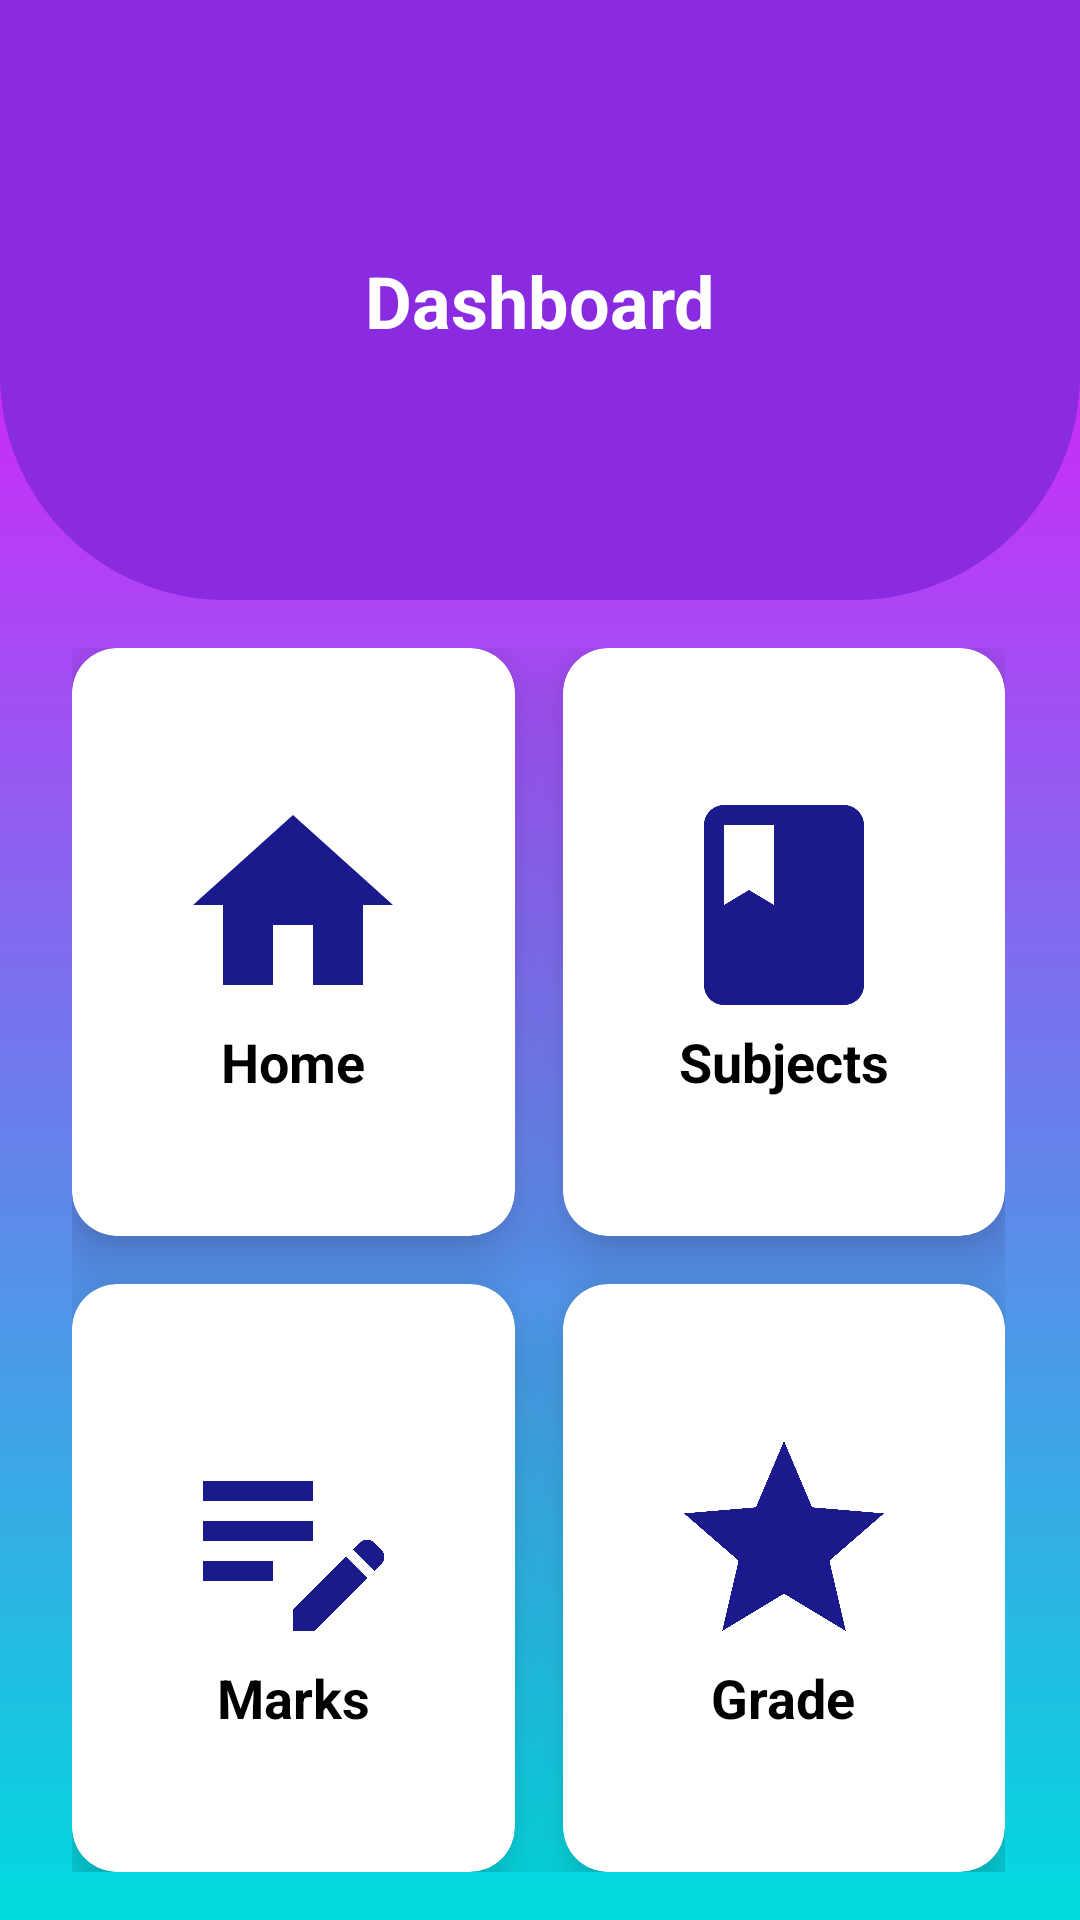

Layout XML and referenced resources for this Android screen:
<!-- AndroidManifest.xml: application theme Theme.Grading_System -->
<!-- res/layout/activity_dashboard.xml -->
<?xml version="1.0" encoding="utf-8"?>
<androidx.constraintlayout.widget.ConstraintLayout xmlns:android="http://schemas.android.com/apk/res/android"
    xmlns:app="http://schemas.android.com/apk/res-auto"
    xmlns:tools="http://schemas.android.com/tools"
    android:layout_width="match_parent"
    android:layout_height="match_parent"
    tools:context=".Grade"
    android:background="@drawable/gradient_background">

    <View
        android:id="@+id/top_view"
        android:layout_width="match_parent"
        android:layout_height="200dp"
        android:background="@drawable/bg_view"
        app:layout_constraintTop_toTopOf="parent"
        app:layout_constraintStart_toStartOf="parent"
        app:layout_constraintEnd_toEndOf="parent" />

    <GridLayout
        android:layout_width="match_parent"
        android:layout_height="0dp"
        android:columnCount="2"
        android:rowCount="2"
        android:layout_marginLeft="24dp"
        android:layout_marginRight="25dp"
        app:layout_constraintTop_toBottomOf="@id/top_view"
        app:layout_constraintBottom_toBottomOf="parent"
        android:layout_marginTop="16dp"
        android:layout_marginBottom="16dp">

        <androidx.cardview.widget.CardView
            android:id="@+id/cardHome"
            android:layout_width="0dp"
            android:layout_height="0dp"
            app:cardCornerRadius="15dp"
            app:cardElevation="12dp"
            android:layout_rowWeight="1"
            android:layout_columnWeight="1"
            android:layout_marginEnd="8dp"
            android:layout_marginBottom="8dp"
            android:onClick="onCardClicked">

            <LinearLayout
                android:layout_width="match_parent"
                android:layout_height="match_parent"
                android:orientation="vertical"
                android:gravity="center">

                <ImageView
                    android:layout_width="80dp"
                    android:layout_height="80dp"
                    android:src="@drawable/ic_home"
                    android:layout_gravity="center_horizontal"/>
                <TextView
                    android:layout_width="wrap_content"
                    android:layout_height="wrap_content"
                    android:text="Home"
                    android:layout_gravity="center_horizontal"
                    android:textSize="18sp"
                    android:textStyle="bold"
                    android:textColor="@color/black"/>

            </LinearLayout>
        </androidx.cardview.widget.CardView>

        <androidx.cardview.widget.CardView
            android:id="@+id/cardSubjects"
            android:layout_width="0dp"
            android:layout_height="0dp"
            app:cardCornerRadius="15dp"
            app:cardElevation="12dp"
            android:layout_rowWeight="1"
            android:layout_columnWeight="1"
            android:layout_marginStart="8dp"
            android:layout_marginBottom="8dp"
            android:onClick="onCardClicked">

            <LinearLayout
                android:layout_width="match_parent"
                android:layout_height="match_parent"
                android:orientation="vertical"
                android:gravity="center">

                <ImageView
                    android:layout_width="80dp"
                    android:layout_height="80dp"
                    android:src="@drawable/ic_sub"
                    android:layout_gravity="center_horizontal"/>
                <TextView
                    android:layout_width="wrap_content"
                    android:layout_height="wrap_content"
                    android:text="Subjects"
                    android:layout_gravity="center_horizontal"
                    android:textSize="18sp"
                    android:textStyle="bold"
                    android:textColor="@color/black"/>

            </LinearLayout>
        </androidx.cardview.widget.CardView>

        <androidx.cardview.widget.CardView
            android:id="@+id/cardMarks"
            android:layout_width="0dp"
            android:layout_height="0dp"
            app:cardCornerRadius="15dp"
            app:cardElevation="12dp"
            android:layout_rowWeight="1"
            android:layout_columnWeight="1"
            android:layout_marginEnd="8dp"
            android:layout_marginTop="8dp"
            android:onClick="onCardClicked">

            <LinearLayout
                android:layout_width="match_parent"
                android:layout_height="match_parent"
                android:orientation="vertical"
                android:gravity="center">

                <ImageView
                    android:layout_width="80dp"
                    android:layout_height="80dp"
                    android:src="@drawable/ic_marks"
                    android:layout_gravity="center_horizontal"/>
                <TextView
                    android:layout_width="wrap_content"
                    android:layout_height="wrap_content"
                    android:text="Marks"
                    android:layout_gravity="center_horizontal"
                    android:textSize="18sp"
                    android:textStyle="bold"
                    android:textColor="@color/black"/>

            </LinearLayout>
        </androidx.cardview.widget.CardView>

        <androidx.cardview.widget.CardView
            android:id="@+id/cardGrade"
            android:layout_width="0dp"
            android:layout_height="0dp"
            app:cardCornerRadius="15dp"
            app:cardElevation="12dp"
            android:layout_rowWeight="1"
            android:layout_columnWeight="1"
            android:layout_marginStart="8dp"
            android:layout_marginTop="8dp"
            android:onClick="onCardClicked">

            <LinearLayout
                android:layout_width="match_parent"
                android:layout_height="match_parent"
                android:orientation="vertical"
                android:gravity="center">

                <ImageView
                    android:layout_width="80dp"
                    android:layout_height="80dp"
                    android:src="@drawable/ic_grade"
                    android:layout_gravity="center_horizontal"/>
                <TextView
                    android:layout_width="wrap_content"
                    android:layout_height="wrap_content"
                    android:text="Grade"
                    android:layout_gravity="center_horizontal"
                    android:textSize="18sp"
                    android:textStyle="bold"
                    android:textColor="@color/black"/>

            </LinearLayout>
        </androidx.cardview.widget.CardView>

    </GridLayout>

    <TextView
        android:id="@+id/textView"
        android:layout_width="wrap_content"
        android:layout_height="wrap_content"
        android:text="Dashboard"
        android:textAlignment="center"
        android:textColor="@color/white"
        android:textSize="24sp"
        android:textStyle="bold"
        app:layout_constraintBottom_toBottomOf="@+id/top_view"
        app:layout_constraintEnd_toEndOf="parent"
        app:layout_constraintStart_toStartOf="parent"
        app:layout_constraintTop_toTopOf="parent" />

</androidx.constraintlayout.widget.ConstraintLayout>
<!-- resources referenced by this layout -->
<resources>
  <color name="black">#FF000000</color>
  <color name="white">#FFFFFFFF</color>
  <!-- drawable bg_view (drawable) -->
  <?xml version="1.0" encoding="utf-8"?>
  <shape xmlns:android="http://schemas.android.com/apk/res/android">
      <corners
          android:bottomRightRadius="75dp"
          android:bottomLeftRadius="75dp"/>
      <solid
          android:color="@color/purple"/>
  </shape>
  <!-- drawable gradient_background (drawable) -->
  <?xml version="1.0" encoding="utf-8"?>
  <selector xmlns:android="http://schemas.android.com/apk/res/android">
      <item>
          <shape xmlns:android="http://schemas.android.com/apk/res/android">
              <gradient
                  android:angle="90"
                  android:startColor="#00dbde"
                  android:endColor="#fc00ff"
                  android:type="linear" />
          </shape>
      </item>
  </selector>
  <!-- drawable ic_grade (drawable) -->
  <vector android:alpha="0.9" android:height="24dp" android:tint="#000080"
      android:viewportHeight="24" android:viewportWidth="24"
      android:width="24dp" xmlns:android="http://schemas.android.com/apk/res/android">
      <path android:fillColor="@android:color/white" android:pathData="M12,17.27L18.18,21l-1.64,-7.03L22,9.24l-7.19,-0.61L12,2 9.19,8.63 2,9.24l5.46,4.73L5.82,21z"/>
  </vector>
  <!-- drawable ic_home (drawable) -->
  <vector android:alpha="0.9" android:height="24dp" android:tint="#000080"
      android:viewportHeight="24" android:viewportWidth="24"
      android:width="24dp" xmlns:android="http://schemas.android.com/apk/res/android">
      <path android:fillColor="@android:color/white" android:pathData="M10,20v-6h4v6h5v-8h3L12,3 2,12h3v8z"/>
  </vector>
  <!-- drawable ic_marks (drawable) -->
  <vector android:alpha="0.9" android:height="24dp" android:tint="#000080"
      android:viewportHeight="24" android:viewportWidth="24"
      android:width="24dp" xmlns:android="http://schemas.android.com/apk/res/android">
      <path android:fillColor="@android:color/white" android:pathData="M3,10h11v2H3V10zM3,8h11V6H3V8zM3,16h7v-2H3V16zM18.01,12.87l0.71,-0.71c0.39,-0.39 1.02,-0.39 1.41,0l0.71,0.71c0.39,0.39 0.39,1.02 0,1.41l-0.71,0.71L18.01,12.87zM17.3,13.58l-5.3,5.3V21h2.12l5.3,-5.3L17.3,13.58z"/>
  </vector>
  <!-- drawable ic_sub (drawable) -->
  <vector android:alpha="0.9" android:height="24dp" android:tint="#000080"
      android:viewportHeight="24" android:viewportWidth="24"
      android:width="24dp" xmlns:android="http://schemas.android.com/apk/res/android">
      <path android:fillColor="@android:color/white" android:pathData="M18,2H6c-1.1,0 -2,0.9 -2,2v16c0,1.1 0.9,2 2,2h12c1.1,0 2,-0.9 2,-2V4c0,-1.1 -0.9,-2 -2,-2zM6,4h5v8l-2.5,-1.5L6,12V4z"/>
  </vector>
  <style name="Theme.Grading_System" parent="Base.Theme.Grading_System" />
  <color name="purple">#8A2BE2</color>
  <style name="Base.Theme.Grading_System" parent="Theme.Material3.DayNight.NoActionBar">
          
          
      </style>
</resources>
